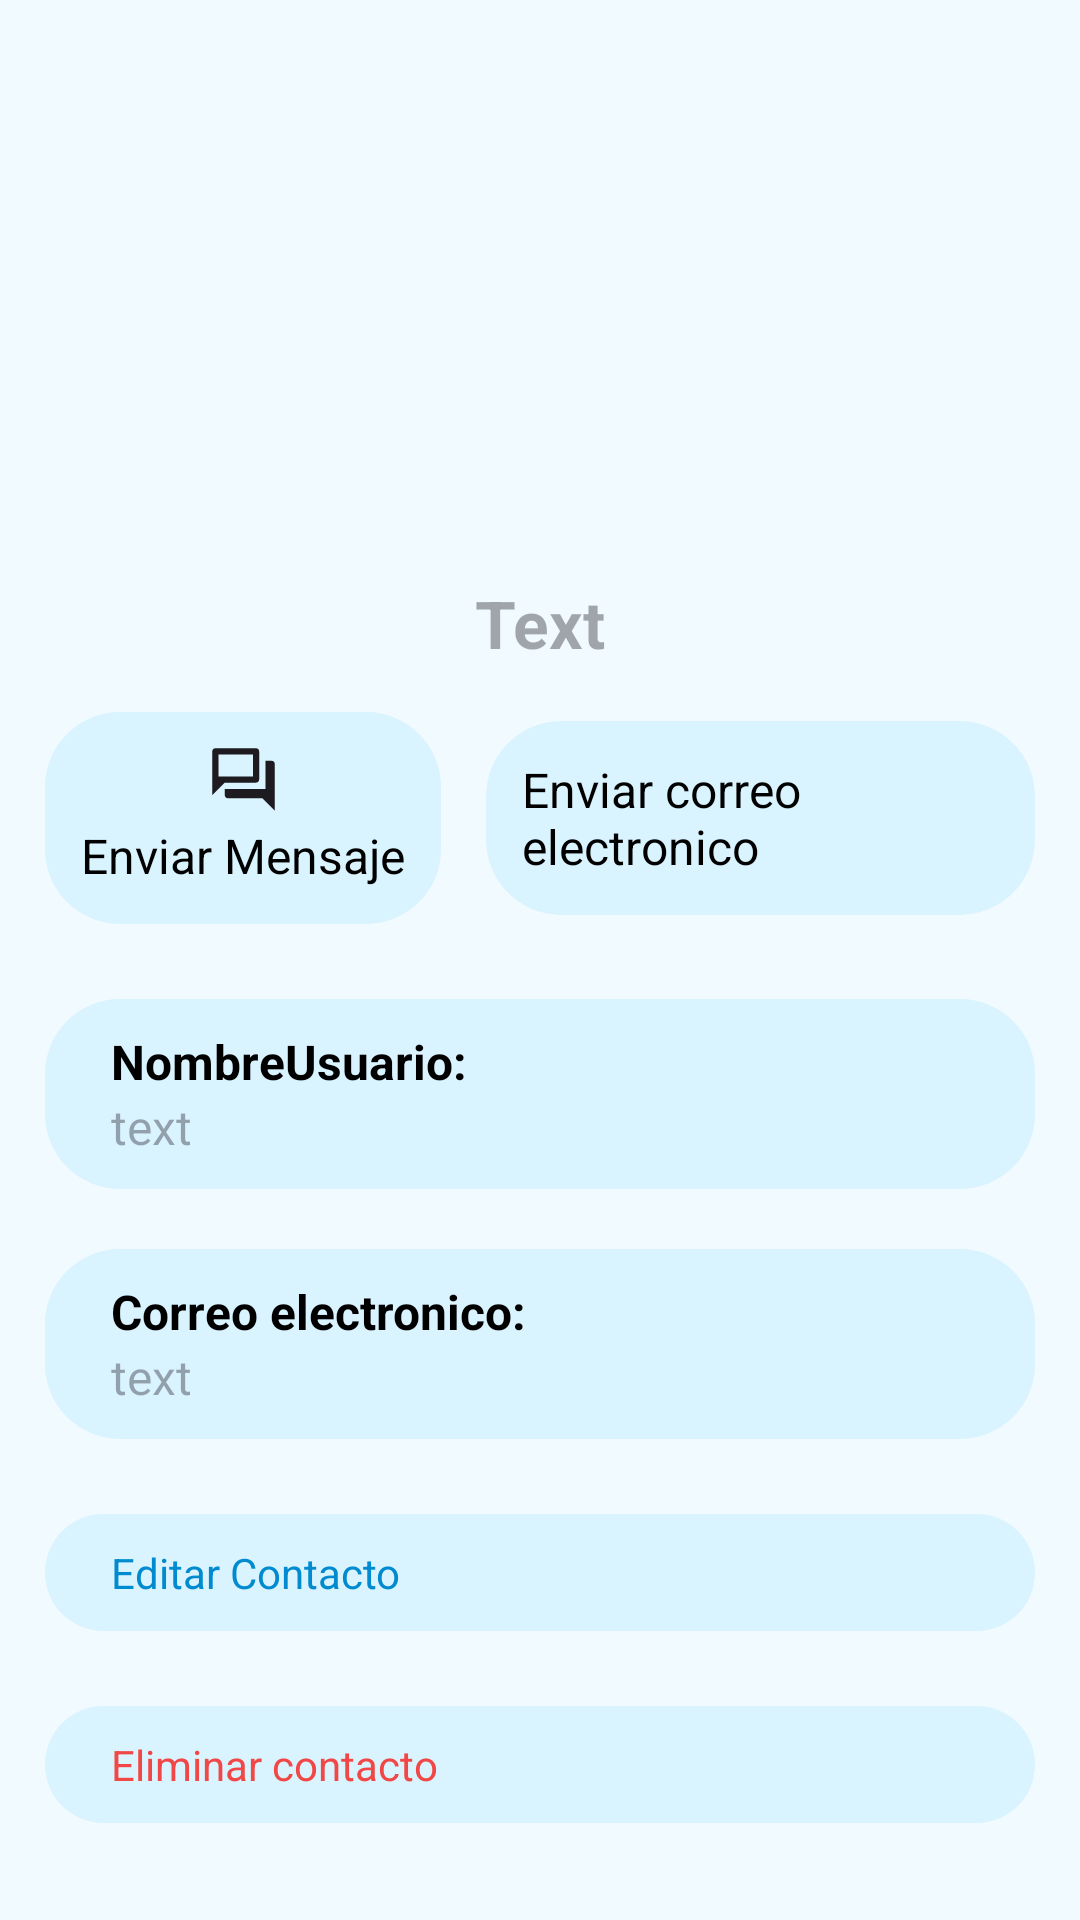

Layout XML and referenced resources for this Android screen:
<!-- AndroidManifest.xml: application theme Base.Theme.ProyectoFTG_AppChat -->
<!-- res/layout/fragment_datos_contacto.xml -->
<LinearLayout xmlns:android="http://schemas.android.com/apk/res/android"
    xmlns:app="http://schemas.android.com/apk/res-auto"
    android:layout_width="match_parent"
    android:layout_height="wrap_content"
    android:background="@drawable/round_background"
    android:orientation="vertical">


    <androidx.core.widget.NestedScrollView
        android:layout_width="match_parent"
        android:layout_height="match_parent"
        app:layout_behavior="@string/appbar_scrolling_view_behavior">

        <LinearLayout
            android:layout_width="match_parent"
            android:layout_height="wrap_content"
            android:orientation="vertical"
            android:padding="15dp">

            <ImageView
                android:id="@+id/imagen_perfil"
                android:layout_width="150dp"
                android:layout_height="150dp"
                android:layout_gravity="center_horizontal"
                android:layout_marginTop="10dp"
                android:background="@drawable/round_button"
                android:scaleType="centerCrop"
                android:src="@drawable/ic_person" />

            
            <TextView
                android:id="@+id/textView_nombre_completo"
                android:layout_width="match_parent"
                android:layout_height="wrap_content"
                android:layout_marginTop="18dp"
                android:gravity="center"
                android:hint="Text"
                android:textSize="22sp"
                android:textStyle="bold" />


            <LinearLayout
                android:layout_width="match_parent"
                android:layout_height="wrap_content"
                android:layout_marginTop="15dp"
                android:gravity="center"
                android:orientation="horizontal">

                <LinearLayout
                    android:id="@+id/layout_send_menssage"
                    android:layout_width="wrap_content"
                    android:layout_height="wrap_content"
                    android:layout_marginEnd="15dp"
                    android:background="@drawable/round_configuracion"
                    android:focusable="true"
                    android:foreground="?android:attr/selectableItemBackground"
                    android:gravity="center"
                    android:orientation="vertical"
                    android:padding="10dp">

                    <com.google.android.material.imageview.ShapeableImageView
                        android:layout_width="match_parent"
                        android:layout_height="wrap_content"
                        android:src="@drawable/ic_chat"
                        android:tint="?attr/colorOnBackground" />

                    <TextView
                        style="@style/TextViewStyle"
                        android:layout_width="match_parent"
                        android:layout_height="wrap_content"
                        android:layout_margin="2dp"
                        android:layout_marginStart="8dp"
                        android:text="Enviar Mensaje" />


                </LinearLayout>

                <LinearLayout
                    android:id="@+id/layout_send_email"
                    android:layout_width="wrap_content"
                    android:layout_height="wrap_content"
                    android:background="@drawable/round_configuracion"
                    android:clipToOutline="true"
                    android:focusable="true"
                    android:foreground="?android:attr/selectableItemBackground"
                    android:gravity="center"
                    android:orientation="vertical"
                    android:padding="10dp"
                    android:visibility="visible">

                    <com.google.android.material.imageview.ShapeableImageView
                        android:layout_width="match_parent"
                        android:layout_height="wrap_content"
                        android:src="@drawable/ic_email"
                        android:tint="?attr/colorOnBackground" />

                    <TextView
                        style="@style/TextViewStyle"
                        android:layout_width="match_parent"
                        android:layout_height="wrap_content"
                        android:layout_margin="2dp"
                        android:layout_marginStart="8dp"
                        android:text="Enviar correo electronico" />
                </LinearLayout>
            </LinearLayout>

            <LinearLayout
                android:id="@+id/layout_phone"
                android:layout_width="match_parent"
                android:layout_height="wrap_content"
                android:layout_marginTop="25dp"
                android:background="@drawable/round_configuracion"
                android:focusable="true"
                android:foreground="?android:attr/selectableItemBackground"
                android:gravity="center"
                android:orientation="vertical"
                android:padding="10dp">

                <com.google.android.material.textview.MaterialTextView
                    android:layout_width="match_parent"
                    android:layout_height="wrap_content"
                    android:layout_marginStart="8dp"
                    android:text="NombreUsuario:"
                    android:textSize="16sp"
                    android:textStyle="bold" />

                <com.google.android.material.textview.MaterialTextView
                    android:id="@+id/textView_nombreUsuario"
                    android:layout_width="match_parent"
                    android:layout_height="wrap_content"
                    android:layout_marginStart="8dp"
                    android:hint="text"
                    android:textSize="16sp" />


            </LinearLayout>


            <LinearLayout
                android:id="@+id/layout_email"
                android:layout_width="match_parent"
                android:layout_height="wrap_content"
                android:layout_marginTop="20dp"
                android:background="@drawable/round_configuracion"
                android:focusable="true"
                android:foreground="?android:attr/selectableItemBackground"
                android:gravity="center"
                android:orientation="vertical"
                android:padding="10dp">

                <TextView
                    android:layout_width="match_parent"
                    android:layout_height="wrap_content"
                    android:layout_marginStart="8dp"
                    android:text="Correo electronico:"
                    android:textSize="16sp"
                    android:textStyle="bold" />

                <TextView
                    android:id="@+id/textView_email"
                    android:layout_width="match_parent"
                    android:layout_height="wrap_content"
                    android:layout_marginStart="8dp"
                    android:hint="text"
                    android:textSize="16sp" />


            </LinearLayout>

            <LinearLayout
                android:id="@+id/layout_add_contact"
                android:layout_width="match_parent"
                android:layout_height="wrap_content"
                android:layout_marginTop="25dp"
                android:background="@drawable/round_configuracion"
                android:focusable="true"
                android:foreground="?android:attr/selectableItemBackground"
                android:gravity="center"
                android:orientation="vertical"

                android:padding="10dp">

                <TextView
                    android:layout_width="match_parent"
                    android:layout_height="wrap_content"
                    android:layout_marginStart="8dp"
                    android:text="Editar Contacto"
                    android:textColor="@color/blue">

                </TextView>
            </LinearLayout>


            <LinearLayout
                android:id="@+id/layout_delete_contact"
                android:layout_width="match_parent"
                android:layout_height="wrap_content"
                android:layout_marginTop="25dp"
                android:background="@drawable/round_configuracion"
                android:focusable="true"
                android:foreground="?android:attr/selectableItemBackground"
                android:gravity="center"
                android:orientation="vertical"

                android:padding="10dp">

                <TextView
                    android:layout_width="match_parent"
                    android:layout_height="wrap_content"
                    android:layout_marginStart="8dp"
                    android:text="Eliminar contacto"
                    android:textColor="@color/rojo">


                </TextView>
            </LinearLayout>
        </LinearLayout>
    </androidx.core.widget.NestedScrollView>

</LinearLayout>
<!-- resources referenced by this layout -->
<resources>
  <color name="blue">#008ACF</color>
  <color name="rojo">#F14747</color>
  <!-- drawable ic_chat (drawable) -->
  <vector android:height="25dp" android:viewportHeight="960"
      android:viewportWidth="960" android:width="25dp" xmlns:android="http://schemas.android.com/apk/res/android">
      <path android:fillColor="#FF000000" android:pathData="M280,720q-17,0 -28.5,-11.5T240,680v-80h520v-360h80q17,0 28.5,11.5T880,280v600L720,720L280,720ZM80,680v-560q0,-17 11.5,-28.5T120,80h520q17,0 28.5,11.5T680,120v360q0,17 -11.5,28.5T640,520L240,520L80,680ZM600,440v-280L160,160v280h440ZM160,440v-280,280Z"/>
  </vector>
  <!-- drawable round_background (drawable) -->
  <?xml version="1.0" encoding="utf-8"?>
  <shape xmlns:android="http://schemas.android.com/apk/res/android"
      android:shape="oval">
      <solid android:color="@android:color/transparent" /> 
  </shape>
  <!-- drawable round_button (drawable) -->
  <layer-list xmlns:android="http://schemas.android.com/apk/res/android">
      <item>
          <shape android:shape="oval">
              <solid android:color="@color/my_primary" />
          </shape>
      </item>
      <item android:drawable="@drawable/ic_person" />
  </layer-list>
  <!-- drawable round_configuracion (drawable) -->
  <?xml version="1.0" encoding="utf-8"?>
  <shape xmlns:android="http://schemas.android.com/apk/res/android"
      android:shape="rectangle">
      <solid android:color="@color/my_secondary" />
      <corners android:radius="25dp" />
  </shape>
  <style name="TextViewStyle">
          <item name="android:textColor">@color/black</item>
          <item name="android:textSize">16sp</item>
      </style>
  <color name="my_primary">#039BE5</color>
  <color name="my_secondary">#D9F3FF</color>
  <color name="black">#000000</color>
  <color name="my_primary_container">#01579B</color>
  <color name="my_primary_fixed">#E1F5FE</color>
  <color name="my_secondary_container">#B3E5FC</color>
  <style name="ToolbarStyle" parent="Widget.MaterialComponents.Toolbar">
          <item name="android:background">@color/my_primary_fixed</item>
      </style>
  <style name="ThemeOverlay.App.MaterialAlertDialog" parent="ThemeOverlay.Material3.MaterialAlertDialog">
          <item name="colorPrimary">@color/black</item>
          <item name="colorSecondary">@color/rojo</item>
          <item name="android:background">@color/my_primary_fixed</item>
          <item name="colorOnSurface">@color/black</item>
          <item name="alertDialogStyle">@style/MaterialAlertDialog.App</item>
          <item name="materialAlertDialogTitleTextStyle">@style/MaterialAlertDialog.App.Title.Text</item>
      </style>
  <style name="Widget.App.BottomNavigationView" parent="Widget.Material3.BottomNavigationView">
          <item name="materialThemeOverlay">@style/ThemeOverlay.App.BottomNavigationView</item>
      </style>
  <style name="MaterialAlertDialog.App" parent="MaterialAlertDialog.Material3">
          <item name="shapeAppearance">@style/ShapeAppearance.App.MediumComponent</item>
          <item name="android:background">@null</item>
      </style>
  <style name="MaterialAlertDialog.App.Title.Text" parent="MaterialAlertDialog.Material3.Title.Text">
          <item name="android:textColor">@color/black</item>
      </style>
  <style name="ThemeOverlay.App.BottomNavigationView" parent="">
          <item name="colorSecondaryContainer">@color/my_secondary_fixed</item>
          <item name="colorSurfaceContainer">@color/my_primary_fixed</item>
          <item name="colorOnSurfaceVariant">@color/black</item>
      </style>
  <style name="ShapeAppearance.App.MediumComponent" parent="ShapeAppearance.Material3.MediumComponent">
          <item name="cornerFamily">rounded</item>
          <item name="cornerSize">20dp</item>
      </style>
  <color name="my_secondary_fixed">#B3E5FC</color>
</resources>
